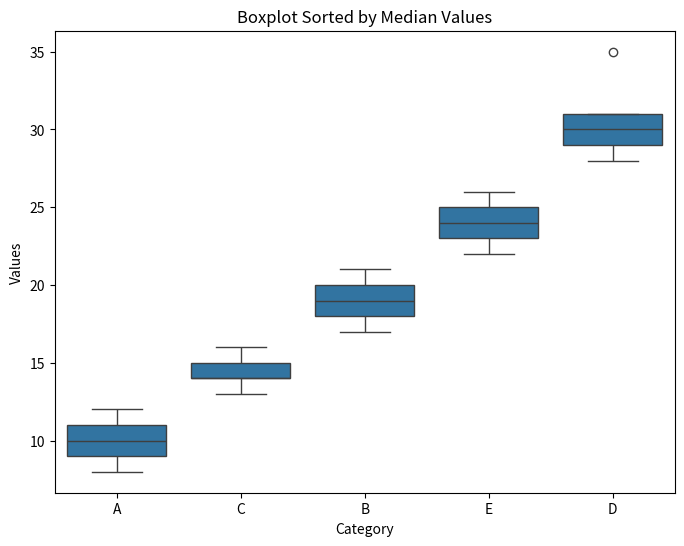

Reproduce this figure in Python.
import pandas as pd
import matplotlib.pyplot as plt
import seaborn as sns
# Sample DataFrame
data = {
    'Category': ['A', 'B', 'C', 'D', 'E'] * 5, # Changed from * 10 to * 5 to match the length of 'Values'
    'Values': [10, 20, 15, 30, 25, 11, 18, 13, 35, 22, 9, 21, 14, 31, 23,
               12, 19, 16, 28, 24, 8, 17, 14, 29, 26]
}
df = pd.DataFrame(data)

# Compute the median for each category and sort by the median
category_median = df.groupby('Category')['Values'].median().reset_index()
category_median_sorted = category_median.sort_values(by='Values')

# Reorder the categories in the DataFrame based on the sorted median
df['Category'] = pd.Categorical(df['Category'],
                                categories=category_median_sorted['Category'],
                                ordered=True)

# Create the boxplot sorted by median
plt.figure(figsize=(8, 6))
sns.boxplot(x='Category', y='Values', data=df)
plt.title('Boxplot Sorted by Median Values')
plt.show()
